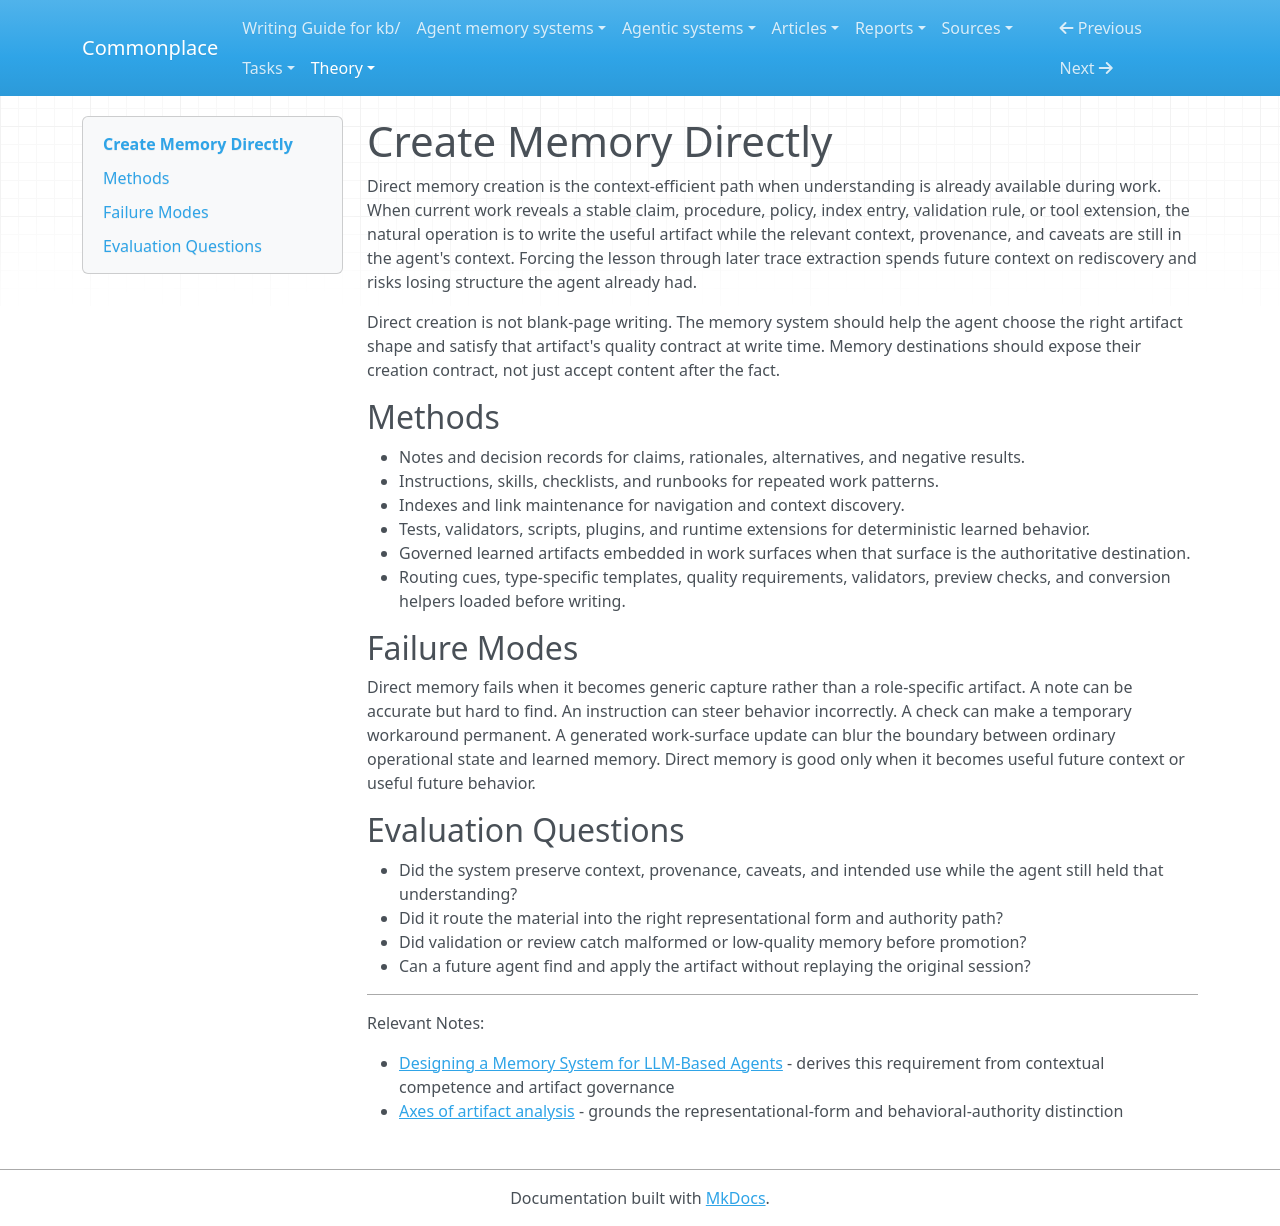

repository: zby/commonplace · page: theory/agent-memory-requirements/create-memory-directly/index.html · generator: mkdocs

---
description: "Direct memory creation preserves live understanding by writing useful artifacts before later trace extraction loses structure"
type: types/note.md
tags: [agent-memory, context-engineering, learning-theory]
---

# Create Memory Directly

Direct memory creation is the context-efficient path when understanding is already available during work. When current work reveals a stable claim, procedure, policy, index entry, validation rule, or tool extension, the natural operation is to write the useful artifact while the relevant context, provenance, and caveats are still in the agent's context. Forcing the lesson through later trace extraction spends future context on rediscovery and risks losing structure the agent already had.

Direct creation is not blank-page writing. The memory system should help the agent choose the right artifact shape and satisfy that artifact's quality contract at write time. Memory destinations should expose their creation contract, not just accept content after the fact.

## Methods

- Notes and decision records for claims, rationales, alternatives, and negative results.
- Instructions, skills, checklists, and runbooks for repeated work patterns.
- Indexes and link maintenance for navigation and context discovery.
- Tests, validators, scripts, plugins, and runtime extensions for deterministic learned behavior.
- Governed learned artifacts embedded in work surfaces when that surface is the authoritative destination.
- Routing cues, type-specific templates, quality requirements, validators, preview checks, and conversion helpers loaded before writing.

## Failure Modes

Direct memory fails when it becomes generic capture rather than a role-specific artifact. A note can be accurate but hard to find. An instruction can steer behavior incorrectly. A check can make a temporary workaround permanent. A generated work-surface update can blur the boundary between ordinary operational state and learned memory. Direct memory is good only when it becomes useful future context or useful future behavior.

## Evaluation Questions

- Did the system preserve context, provenance, caveats, and intended use while the agent still held that understanding?
- Did it route the material into the right representational form and authority path?
- Did validation or review catch malformed or low-quality memory before promotion?
- Can a future agent find and apply the artifact without replaying the original session?

---

Relevant Notes:

- [Designing a Memory System for LLM-Based Agents](../designing-agent-memory-systems.md) - derives this requirement from contextual competence and artifact governance
- [Axes of artifact analysis](../axes-of-artifact-analysis.md) - grounds the representational-form and behavioral-authority distinction
